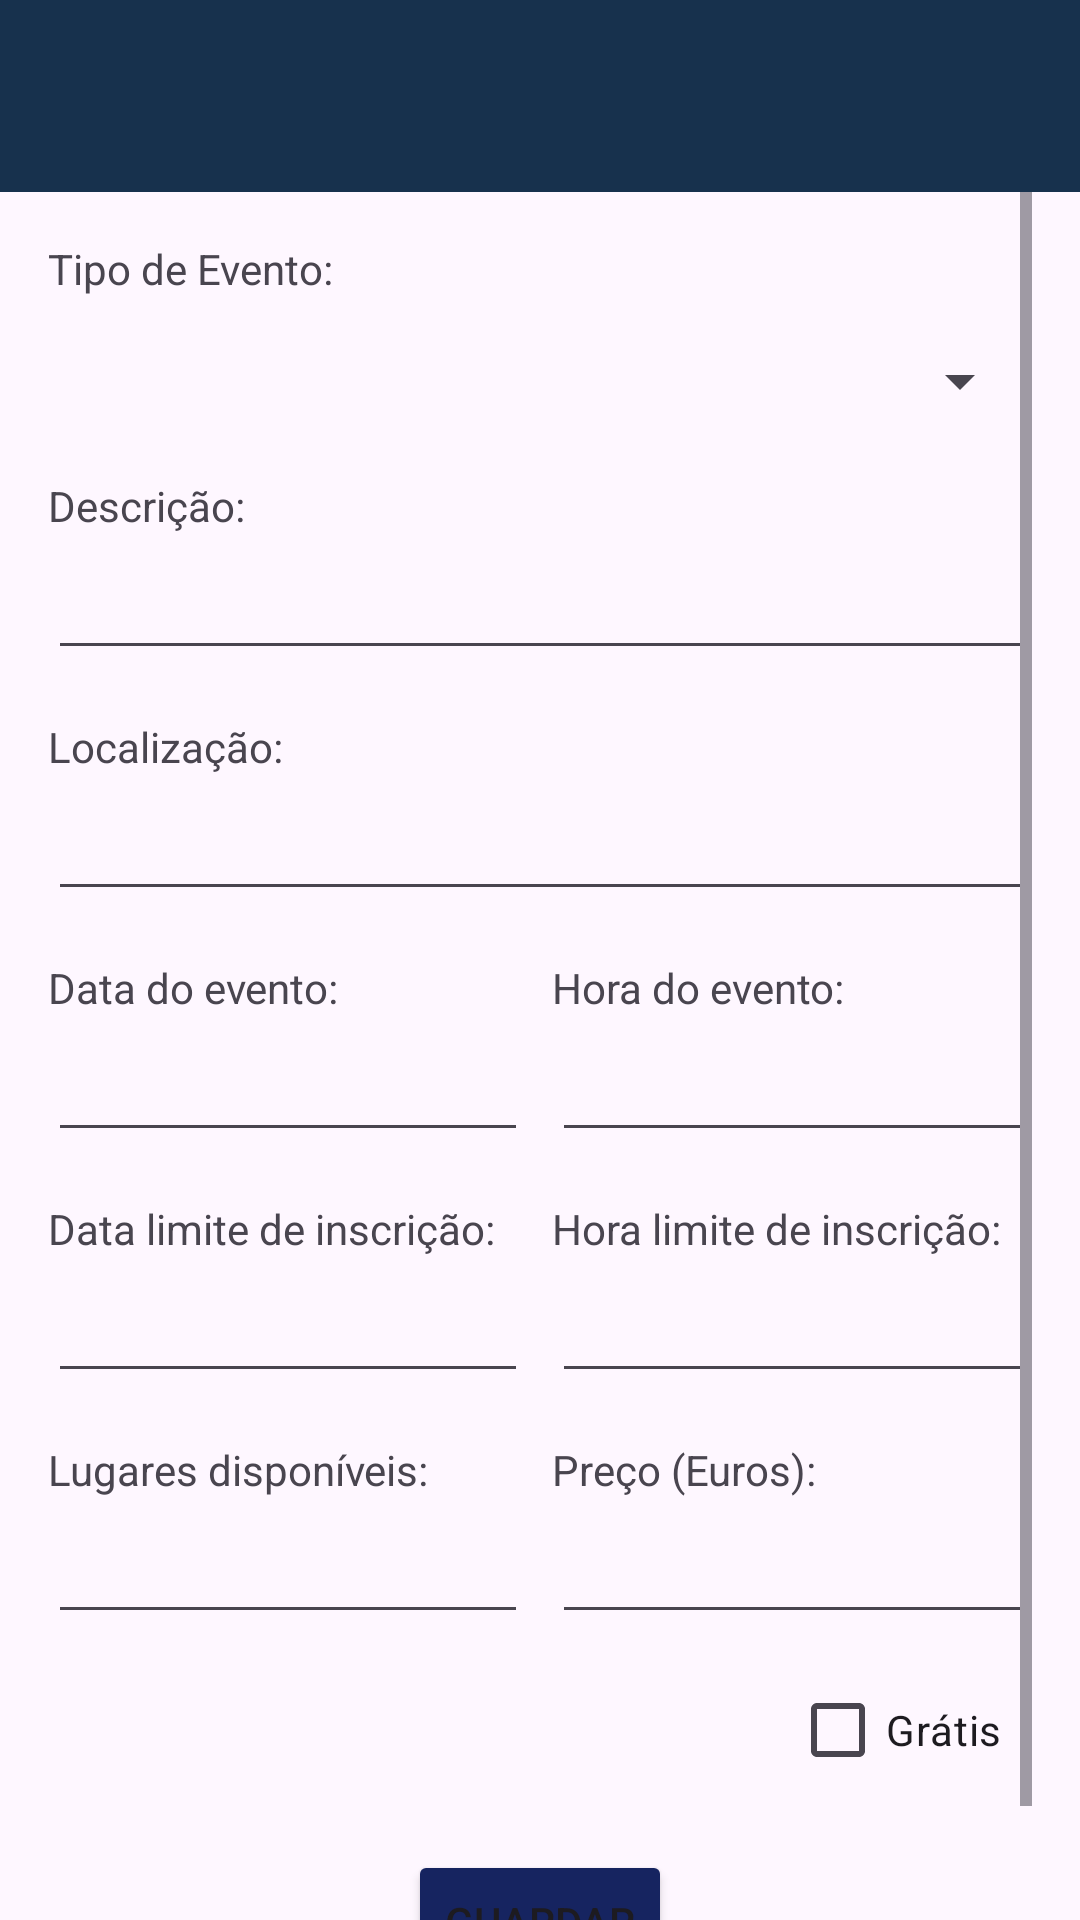

Here is an Android app screen rendered from its layout file. Give the layout XML and the strings, colors and styles it references.
<!-- AndroidManifest.xml: application theme Theme.TP03_2425_GabrielLopes -->
<!-- res/layout/modify_events_activity_layout.xml -->
<?xml version="1.0" encoding="utf-8"?>
<androidx.constraintlayout.widget.ConstraintLayout
    xmlns:android="http://schemas.android.com/apk/res/android"
    xmlns:app="http://schemas.android.com/apk/res-auto"
    android:layout_width="match_parent"
    android:layout_height="match_parent">

    <androidx.appcompat.widget.Toolbar
        android:id="@+id/toolbar"
        android:layout_width="match_parent"
        android:layout_height="?attr/actionBarSize"
        android:background="#17314D"
        android:elevation="8dp"
        android:theme="@style/ThemeOverlay.AppCompat.Dark.ActionBar"
        app:layout_constraintTop_toTopOf="parent">

        <ImageButton
            android:id="@+id/backArrowButton"
            android:layout_width="46dp"
            android:layout_height="46dp"
            android:layout_gravity="start"
            android:background="?attr/selectableItemBackgroundBorderless"
            android:contentDescription="Back"
            android:padding="8dp"
            android:scaleType="fitCenter"
            android:src="@drawable/go_back_icon" />

        <TextView
            android:id="@+id/toolbarTitle"
            android:layout_width="wrap_content"
            android:layout_height="wrap_content"
            android:layout_gravity="center"
            android:textColor="@android:color/white"
            android:textSize="30sp"
            android:textStyle="bold" />
    </androidx.appcompat.widget.Toolbar>

    <ScrollView
        android:layout_width="match_parent"
        android:layout_height="0dp"
        android:fillViewport="true"
        android:paddingHorizontal="16dp"
        app:layout_constraintTop_toBottomOf="@id/toolbar"
        app:layout_constraintBottom_toBottomOf="parent">

        <LinearLayout
            android:layout_width="match_parent"
            android:layout_height="wrap_content"
            android:orientation="vertical"
            android:paddingVertical="16dp">

            <TextView
                android:id="@+id/eventTypeLabel"
                android:layout_width="wrap_content"
                android:layout_height="wrap_content"
                android:layout_marginBottom="4dp"
                android:text="Tipo de Evento:" />

            <Spinner
                android:id="@+id/typeSpinner"
                android:layout_width="match_parent"
                android:layout_height="48dp"
                android:layout_marginBottom="8dp" />

            <TextView
                android:layout_width="wrap_content"
                android:layout_height="wrap_content"
                android:layout_marginBottom="4dp"
                android:text="Descrição:" />

            <EditText
                android:id="@+id/descriptionText"
                android:layout_width="match_parent"
                android:layout_height="wrap_content" />

            <TextView
                android:layout_width="wrap_content"
                android:layout_height="wrap_content"
                android:layout_marginTop="16dp"
                android:layout_marginBottom="4dp"
                android:text="Localização:" />

            <EditText
                android:id="@+id/locationText"
                android:layout_width="match_parent"
                android:layout_height="wrap_content" />

            <LinearLayout
                android:layout_width="match_parent"
                android:layout_height="wrap_content"
                android:orientation="horizontal"
                android:layout_marginTop="16dp">

                <LinearLayout
                    android:layout_width="0dp"
                    android:layout_height="wrap_content"
                    android:layout_weight="1"
                    android:orientation="vertical">

                    <TextView
                        android:layout_width="wrap_content"
                        android:layout_height="wrap_content"
                        android:text="Data do evento: "
                        android:layout_marginBottom="4dp" />

                    <EditText
                        android:id="@+id/dateText"
                        android:layout_width="match_parent"
                        android:layout_height="wrap_content"
                        android:focusable="false" />
                </LinearLayout>

                <LinearLayout
                    android:layout_width="0dp"
                    android:layout_height="wrap_content"
                    android:layout_weight="1"
                    android:orientation="vertical"
                    android:layout_marginStart="8dp">

                    <TextView
                        android:layout_width="wrap_content"
                        android:layout_height="wrap_content"
                        android:text="Hora do evento:"
                        android:layout_marginBottom="4dp" />

                    <EditText
                        android:id="@+id/timeText"
                        android:layout_width="match_parent"
                        android:layout_height="wrap_content"
                        android:focusable="false" />
                </LinearLayout>
            </LinearLayout>

            <LinearLayout
                android:layout_width="match_parent"
                android:layout_height="wrap_content"
                android:orientation="horizontal"
                android:layout_marginTop="16dp">

                <LinearLayout
                    android:layout_width="0dp"
                    android:layout_height="wrap_content"
                    android:layout_weight="1"
                    android:orientation="vertical">

                    <TextView
                        android:layout_width="wrap_content"
                        android:layout_height="wrap_content"
                        android:text="Data limite de inscrição:"
                        android:layout_marginBottom="4dp" />

                    <EditText
                        android:id="@+id/deadlineDateText"
                        android:layout_width="match_parent"
                        android:layout_height="wrap_content"
                        android:focusable="false" />
                </LinearLayout>

                <LinearLayout
                    android:layout_width="0dp"
                    android:layout_height="wrap_content"
                    android:layout_weight="1"
                    android:orientation="vertical"
                    android:layout_marginStart="8dp">

                    <TextView
                        android:layout_width="wrap_content"
                        android:layout_height="wrap_content"
                        android:text="Hora limite de inscrição:"
                        android:layout_marginBottom="4dp" />

                    <EditText
                        android:id="@+id/deadlineTimeText"
                        android:layout_width="match_parent"
                        android:layout_height="wrap_content"
                        android:focusable="false" />
                </LinearLayout>
            </LinearLayout>

            <LinearLayout
                android:layout_width="match_parent"
                android:layout_height="wrap_content"
                android:orientation="horizontal"
                android:layout_marginTop="16dp">

                
                <LinearLayout
                    android:layout_width="0dp"
                    android:layout_height="wrap_content"
                    android:layout_weight="1"
                    android:orientation="vertical">

                    <TextView
                        android:layout_width="wrap_content"
                        android:layout_height="wrap_content"
                        android:text="Lugares disponíveis:"
                        android:layout_marginBottom="4dp" />

                    <EditText
                        android:id="@+id/seatsText"
                        android:layout_width="match_parent"
                        android:layout_height="wrap_content"
                        android:inputType="number" />
                </LinearLayout>

                <LinearLayout
                    android:layout_width="0dp"
                    android:layout_height="wrap_content"
                    android:layout_weight="1"
                    android:orientation="vertical"
                    android:layout_marginStart="8dp">

                    <TextView
                        android:layout_width="wrap_content"
                        android:layout_height="wrap_content"
                        android:text="Preço (Euros):"
                        android:layout_marginBottom="4dp" />

                    <EditText
                        android:id="@+id/priceText"
                        android:layout_width="match_parent"
                        android:layout_height="wrap_content"
                        android:inputType="numberDecimal" />
                </LinearLayout>
            </LinearLayout>

            <CheckBox
                android:id="@+id/paidCheckbox"
                android:layout_width="wrap_content"
                android:layout_height="wrap_content"
                android:layout_marginTop="8dp"
                android:layout_marginEnd="10dp"
                android:layout_gravity="end"
                android:text="Grátis" />

            <Button
                android:id="@+id/saveButton"
                android:layout_width="wrap_content"
                android:layout_height="wrap_content"
                android:layout_gravity="center_horizontal"
                android:layout_marginTop="16dp"
                android:backgroundTint="@color/colorPrimary"
                android:text="Guardar" />
        </LinearLayout>
    </ScrollView>
</androidx.constraintlayout.widget.ConstraintLayout>
<!-- resources referenced by this layout -->
<resources>
  <color name="colorPrimary">#162460</color>
  <style name="Theme.TP03_2425_GabrielLopes" parent="Base.Theme.TP03_2425_GabrielLopes" />
  <style name="Base.Theme.TP03_2425_GabrielLopes" parent="Theme.Material3.DayNight.NoActionBar">
          
          
      </style>
</resources>
